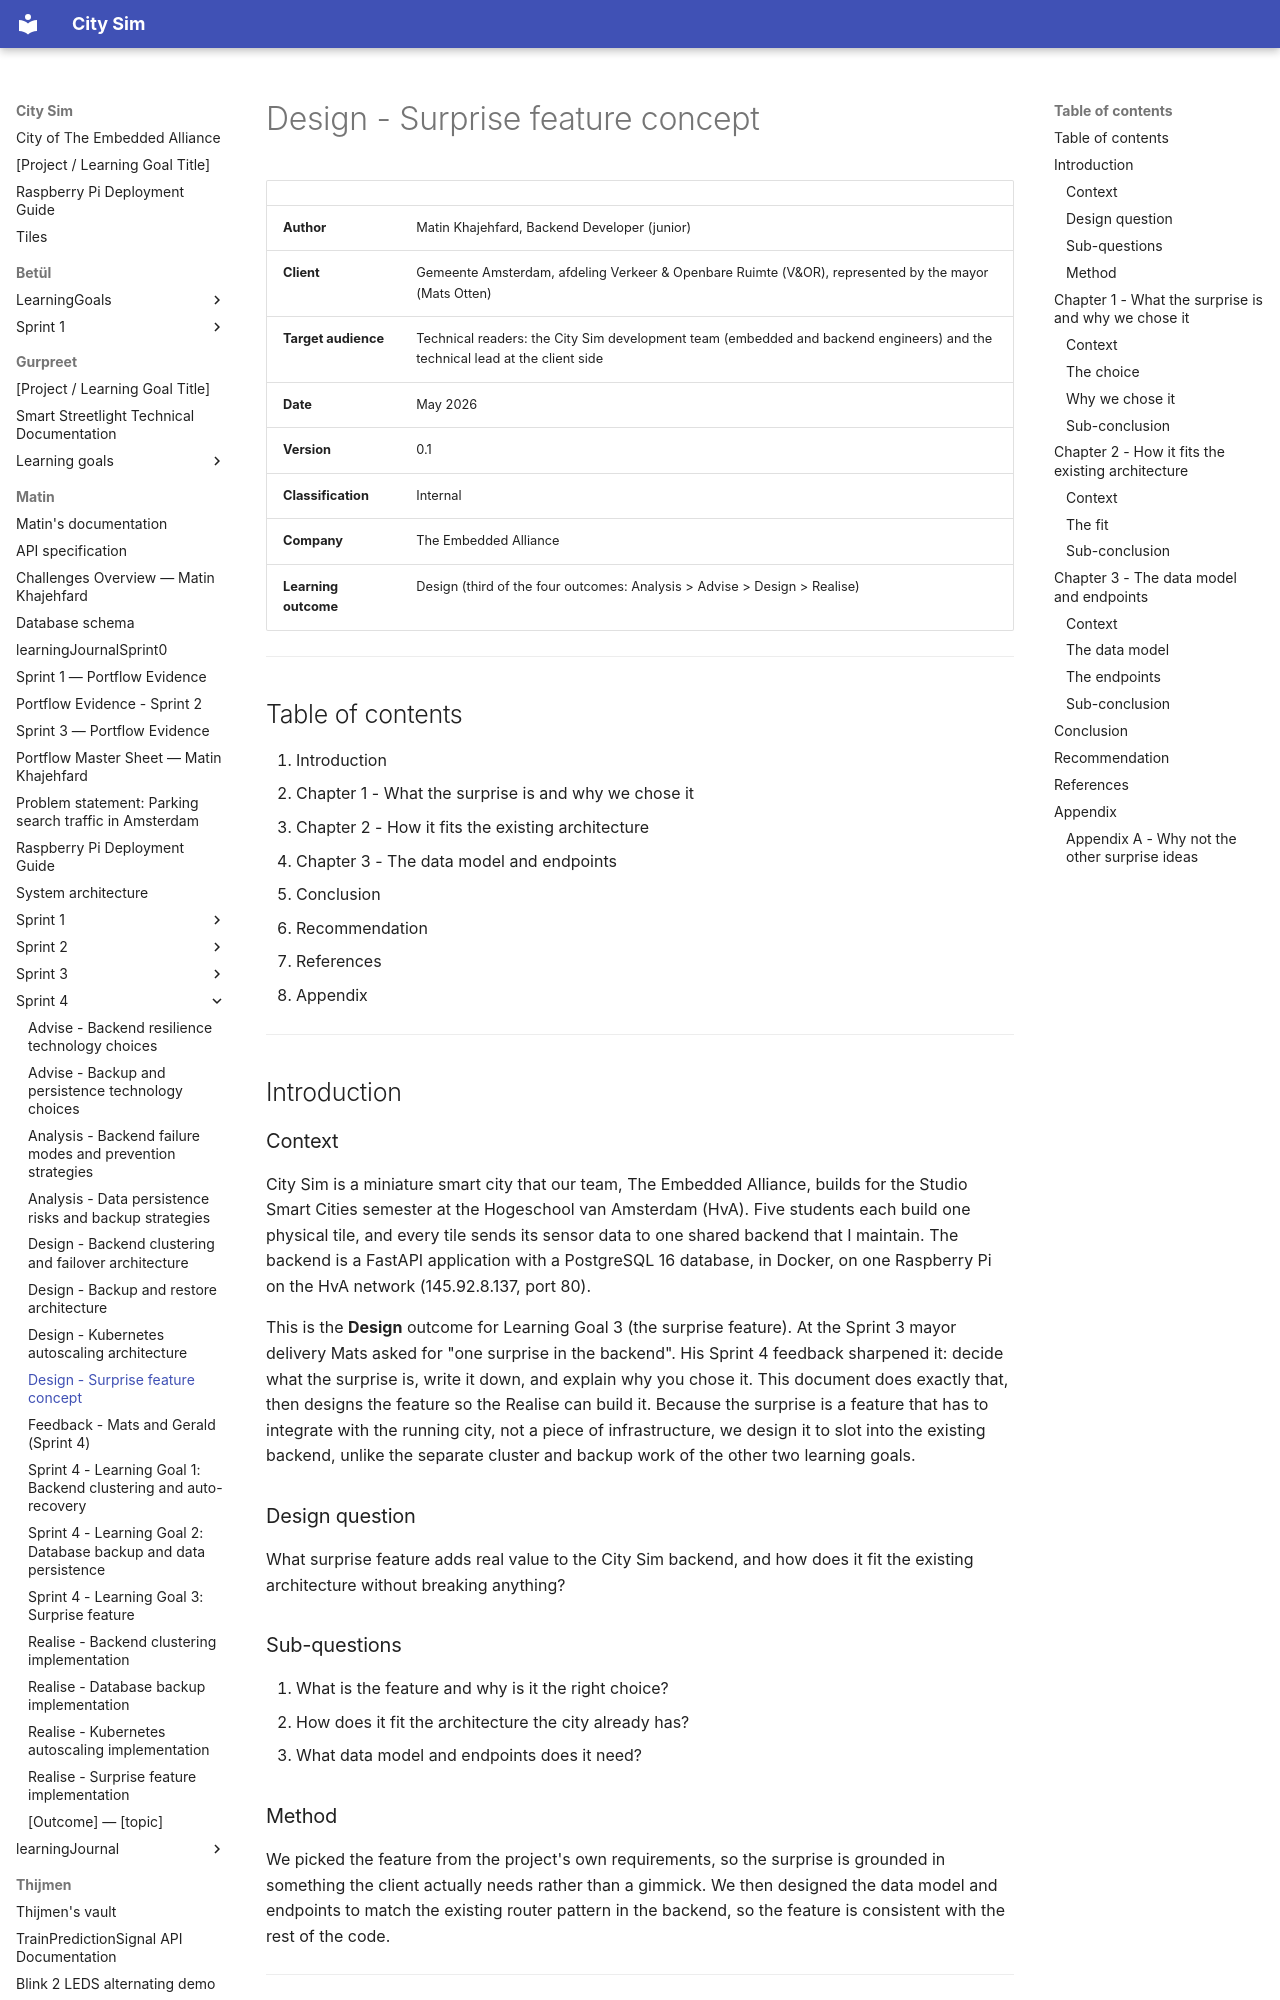

repository: guruITA/smart-city-sim · page: Matin/Sprint 4/Design - Surprise feature concept/index.html · generator: mkdocs

# Design - Surprise feature concept

| | |
|---|---|
| **Author** | Matin Khajehfard, Backend Developer (junior) |
| **Client** | Gemeente Amsterdam, afdeling Verkeer & Openbare Ruimte (V&OR), represented by the mayor (Mats Otten) |
| **Target audience** | Technical readers: the City Sim development team (embedded and backend engineers) and the technical lead at the client side |
| **Date** | May 2026 |
| **Version** | 0.1 |
| **Classification** | Internal |
| **Company** | The Embedded Alliance |
| **Learning outcome** | Design (third of the four outcomes: Analysis > Advise > Design > Realise) |

---

## Table of contents

1. Introduction
2. Chapter 1 - What the surprise is and why we chose it
3. Chapter 2 - How it fits the existing architecture
4. Chapter 3 - The data model and endpoints
5. Conclusion
6. Recommendation
7. References
8. Appendix

---

## Introduction

### Context

City Sim is a miniature smart city that our team, The Embedded Alliance, builds for the Studio Smart Cities semester at the Hogeschool van Amsterdam (HvA). Five students each build one physical tile, and every tile sends its sensor data to one shared backend that I maintain. The backend is a FastAPI application with a PostgreSQL 16 database, in Docker, on one Raspberry Pi on the HvA network (145.92.8.137, port 80).

This is the **Design** outcome for Learning Goal 3 (the surprise feature). At the Sprint 3 mayor delivery Mats asked for "one surprise in the backend". His Sprint 4 feedback sharpened it: decide what the surprise is, write it down, and explain why you chose it. This document does exactly that, then designs the feature so the Realise can build it. Because the surprise is a feature that has to integrate with the running city, not a piece of infrastructure, we design it to slot into the existing backend, unlike the separate cluster and backup work of the other two learning goals.

### Design question

What surprise feature adds real value to the City Sim backend, and how does it fit the existing architecture without breaking anything?

### Sub-questions

1. What is the feature and why is it the right choice?
2. How does it fit the architecture the city already has?
3. What data model and endpoints does it need?

### Method

We picked the feature from the project's own requirements, so the surprise is grounded in something the client actually needs rather than a gimmick. We then designed the data model and endpoints to match the existing router pattern in the backend, so the feature is consistent with the rest of the code.

---

## Chapter 1 - What the surprise is and why we chose it

### Context

Mats asked for a surprise that he does not expect but immediately sees the point of. So it has to be unexpected and useful at the same time.
